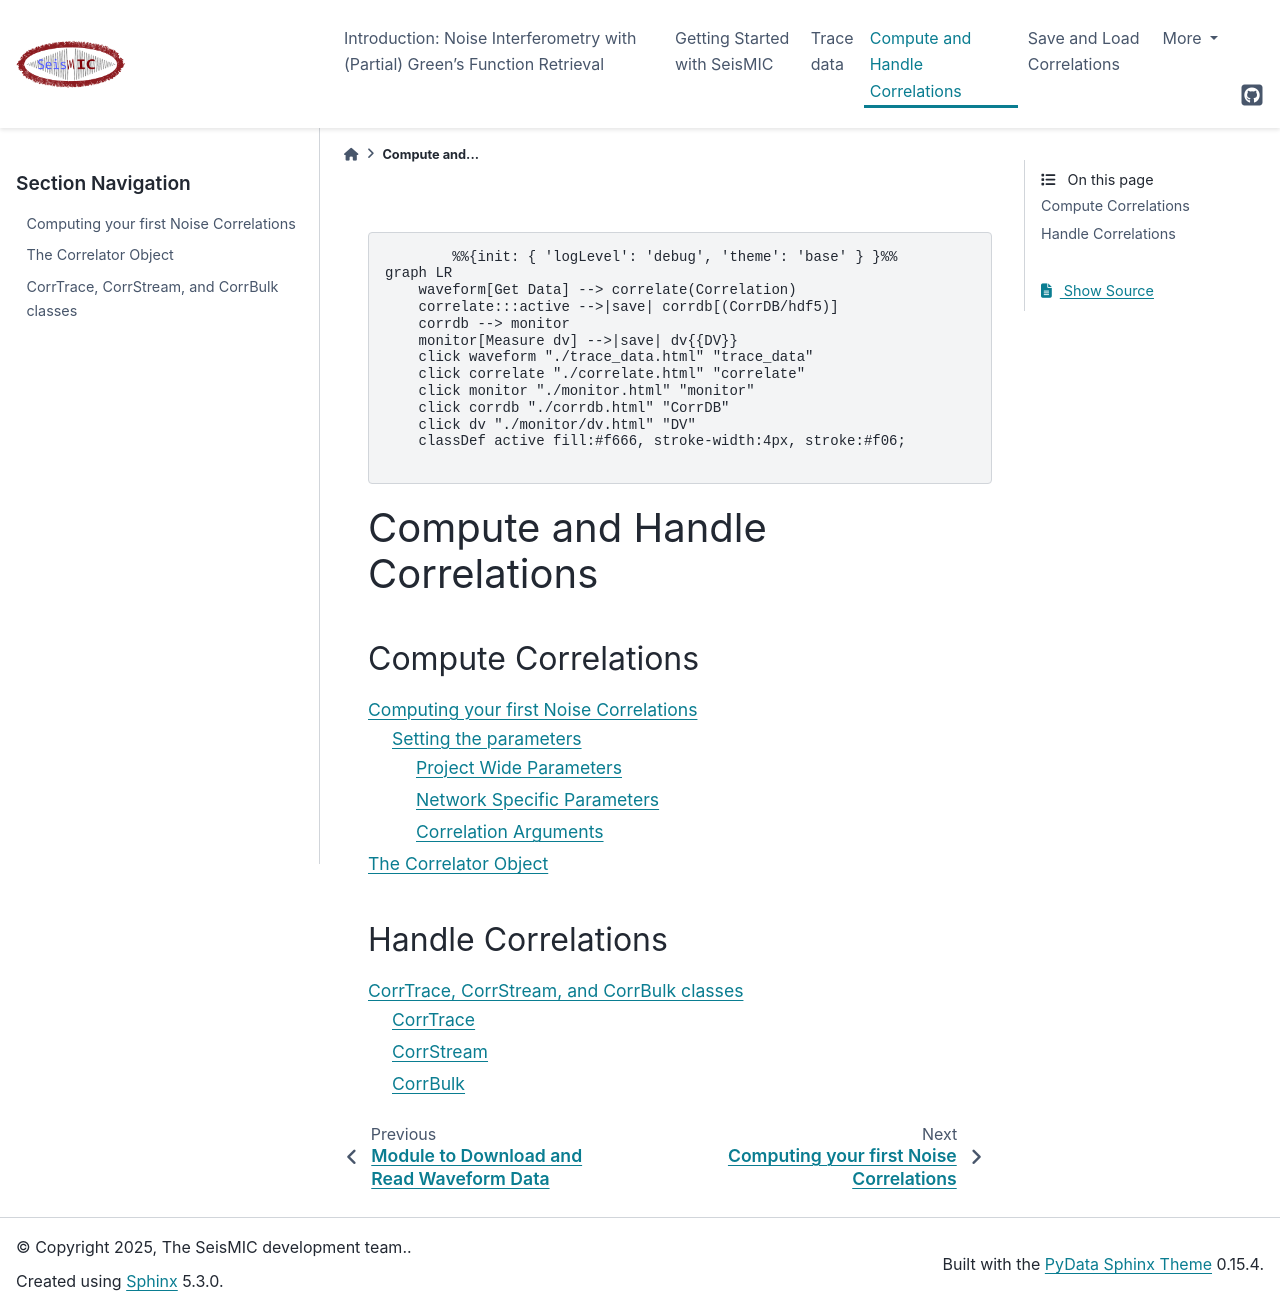

repository: PeterMakus/SeisMIC · page: modules/correlate.html · generator: sphinx

.. mermaid::

    %%{init: { 'logLevel': 'debug', 'theme': 'base' } }%%
    graph LR
        waveform[Get Data] --> correlate(Correlation)
        correlate:::active -->|save| corrdb[(CorrDB/hdf5)]
        corrdb --> monitor
        monitor[Measure dv] -->|save| dv{{DV}}
        click waveform "./trace_data.html" "trace_data"
        click correlate "./correlate.html" "correlate"
        click monitor "./monitor.html" "monitor"
        click corrdb "./corrdb.html" "CorrDB"
        click dv "./monitor/dv.html" "DV"
        classDef active fill:#f666, stroke-width:4px, stroke:#f06;

Compute and Handle Correlations
===============================

Compute Correlations
--------------------

.. toctree::
    :maxdepth: 3

    correlate/get_started
    correlate/correlator

Handle Correlations
-------------------

.. toctree::
    :maxdepth: 3

    correlate/stream
